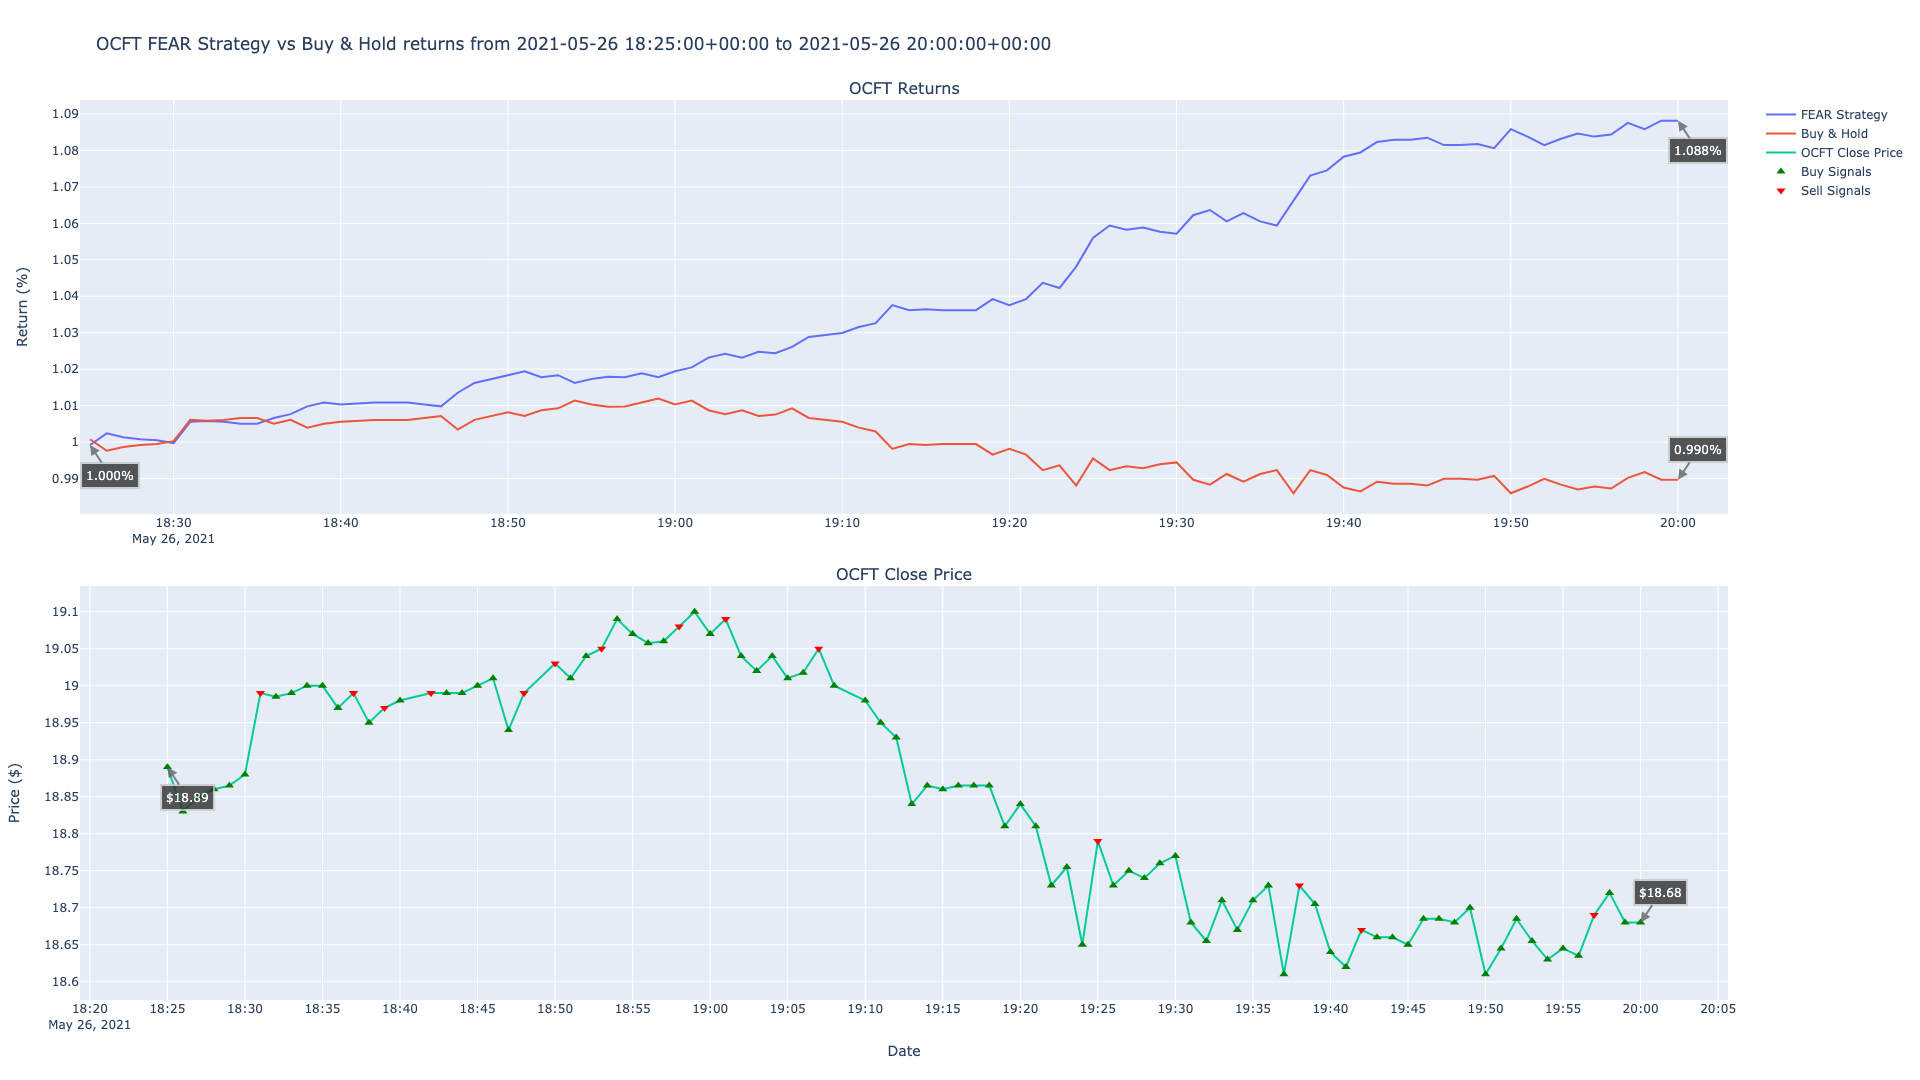

The data file committed next to this chart (first rows):
timestamp, close, return, prediction, strategy, buys, sells
2021-05-26 18:25:00+00:00, 18.89, 1.001, -1, 0.9992, 18.89, 
2021-05-26 18:26:00+00:00, 18.83, 0.9976, -1, 1.002, 18.83, 
2021-05-26 18:27:00+00:00, 18.85, 0.9987, -1, 1.001, 18.85, 
2021-05-26 18:28:00+00:00, 18.86, 0.9992, -1, 1.001, 18.86, 
2021-05-26 18:29:00+00:00, 18.86, 0.9995, -1, 1.001, 18.86, 
2021-05-26 18:30:00+00:00, 18.88, 1, -1, 0.9997, 18.88, 
2021-05-26 18:31:00+00:00, 18.99, 1.006, 1, 1.006, , 18.99
2021-05-26 18:32:00+00:00, 18.98, 1.006, -1, 1.006, 18.98, 
2021-05-26 18:33:00+00:00, 18.99, 1.006, -1, 1.006, 18.99, 
2021-05-26 18:34:00+00:00, 19.0, 1.007, -1, 1.005, 19.0, 
2021-05-26 18:35:00+00:00, 19.0, 1.007, -1, 1.005, 19.0, 
2021-05-26 18:36:00+00:00, 18.97, 1.005, -1, 1.007, 18.97, 
2021-05-26 18:37:00+00:00, 18.99, 1.006, 1, 1.008, , 18.99
2021-05-26 18:38:00+00:00, 18.95, 1.004, -1, 1.01, 18.95, 
2021-05-26 18:39:00+00:00, 18.97, 1.005, 1, 1.011, , 18.97
2021-05-26 18:40:00+00:00, 18.98, 1.006, -1, 1.01, 18.98, 
2021-05-26 18:42:00+00:00, 18.99, 1.006, 1, 1.011, , 18.99
2021-05-26 18:43:00+00:00, 18.99, 1.006, -1, 1.011, 18.99, 
2021-05-26 18:44:00+00:00, 18.99, 1.006, -1, 1.011, 18.99, 
2021-05-26 18:45:00+00:00, 19.0, 1.007, -1, 1.01, 19.0, 
2021-05-26 18:46:00+00:00, 19.01, 1.007, -1, 1.01, 19.01, 
2021-05-26 18:47:00+00:00, 18.94, 1.003, -1, 1.014, 18.94, 
2021-05-26 18:48:00+00:00, 18.99, 1.006, 1, 1.016, , 18.99
2021-05-26 18:50:00+00:00, 19.03, 1.008, 1, 1.018, , 19.03
2021-05-26 18:51:00+00:00, 19.01, 1.007, -1, 1.019, 19.01, 
2021-05-26 18:52:00+00:00, 19.04, 1.009, -1, 1.018, 19.04, 
2021-05-26 18:53:00+00:00, 19.05, 1.009, 1, 1.018, , 19.05
2021-05-26 18:54:00+00:00, 19.09, 1.011, -1, 1.016, 19.09, 
2021-05-26 18:55:00+00:00, 19.07, 1.01, -1, 1.017, 19.07, 
2021-05-26 18:56:00+00:00, 19.06, 1.01, -1, 1.018, 19.06, 
2021-05-26 18:57:00+00:00, 19.06, 1.01, -1, 1.018, 19.06, 
2021-05-26 18:58:00+00:00, 19.08, 1.011, 1, 1.019, , 19.08
2021-05-26 18:59:00+00:00, 19.1, 1.012, -1, 1.018, 19.1, 
2021-05-26 19:00:00+00:00, 19.07, 1.01, -1, 1.019, 19.07, 
2021-05-26 19:01:00+00:00, 19.09, 1.011, 1, 1.02, , 19.09
2021-05-26 19:02:00+00:00, 19.04, 1.009, -1, 1.023, 19.04, 
2021-05-26 19:03:00+00:00, 19.02, 1.008, -1, 1.024, 19.02, 
2021-05-26 19:04:00+00:00, 19.04, 1.009, -1, 1.023, 19.04, 
2021-05-26 19:05:00+00:00, 19.01, 1.007, -1, 1.025, 19.01, 
2021-05-26 19:06:00+00:00, 19.02, 1.008, -1, 1.024, 19.02, 
2021-05-26 19:07:00+00:00, 19.05, 1.009, 1, 1.026, , 19.05
2021-05-26 19:08:00+00:00, 19.0, 1.007, -1, 1.029, 19.0, 
2021-05-26 19:10:00+00:00, 18.98, 1.006, -1, 1.03, 18.98, 
2021-05-26 19:11:00+00:00, 18.95, 1.004, -1, 1.032, 18.95, 
2021-05-26 19:12:00+00:00, 18.93, 1.003, -1, 1.033, 18.93, 
2021-05-26 19:13:00+00:00, 18.84, 0.9981, -1, 1.038, 18.84, 
2021-05-26 19:14:00+00:00, 18.86, 0.9995, -1, 1.036, 18.86, 
2021-05-26 19:15:00+00:00, 18.86, 0.9992, -1, 1.036, 18.86, 
2021-05-26 19:16:00+00:00, 18.86, 0.9995, -1, 1.036, 18.86, 
2021-05-26 19:17:00+00:00, 18.86, 0.9995, -1, 1.036, 18.86, 
2021-05-26 19:18:00+00:00, 18.86, 0.9995, -1, 1.036, 18.86, 
2021-05-26 19:19:00+00:00, 18.81, 0.9966, -1, 1.039, 18.81, 
2021-05-26 19:20:00+00:00, 18.84, 0.9981, -1, 1.038, 18.84, 
2021-05-26 19:21:00+00:00, 18.81, 0.9966, -1, 1.039, 18.81, 
2021-05-26 19:22:00+00:00, 18.73, 0.9923, -1, 1.044, 18.73, 
2021-05-26 19:23:00+00:00, 18.75, 0.9936, -1, 1.042, 18.75, 
2021-05-26 19:24:00+00:00, 18.65, 0.9881, -1, 1.048, 18.65, 
2021-05-26 19:25:00+00:00, 18.79, 0.9955, 1, 1.056, , 18.79
2021-05-26 19:26:00+00:00, 18.73, 0.9923, -1, 1.059, 18.73, 
2021-05-26 19:27:00+00:00, 18.75, 0.9934, -1, 1.058, 18.75, 
... 33 more rows
